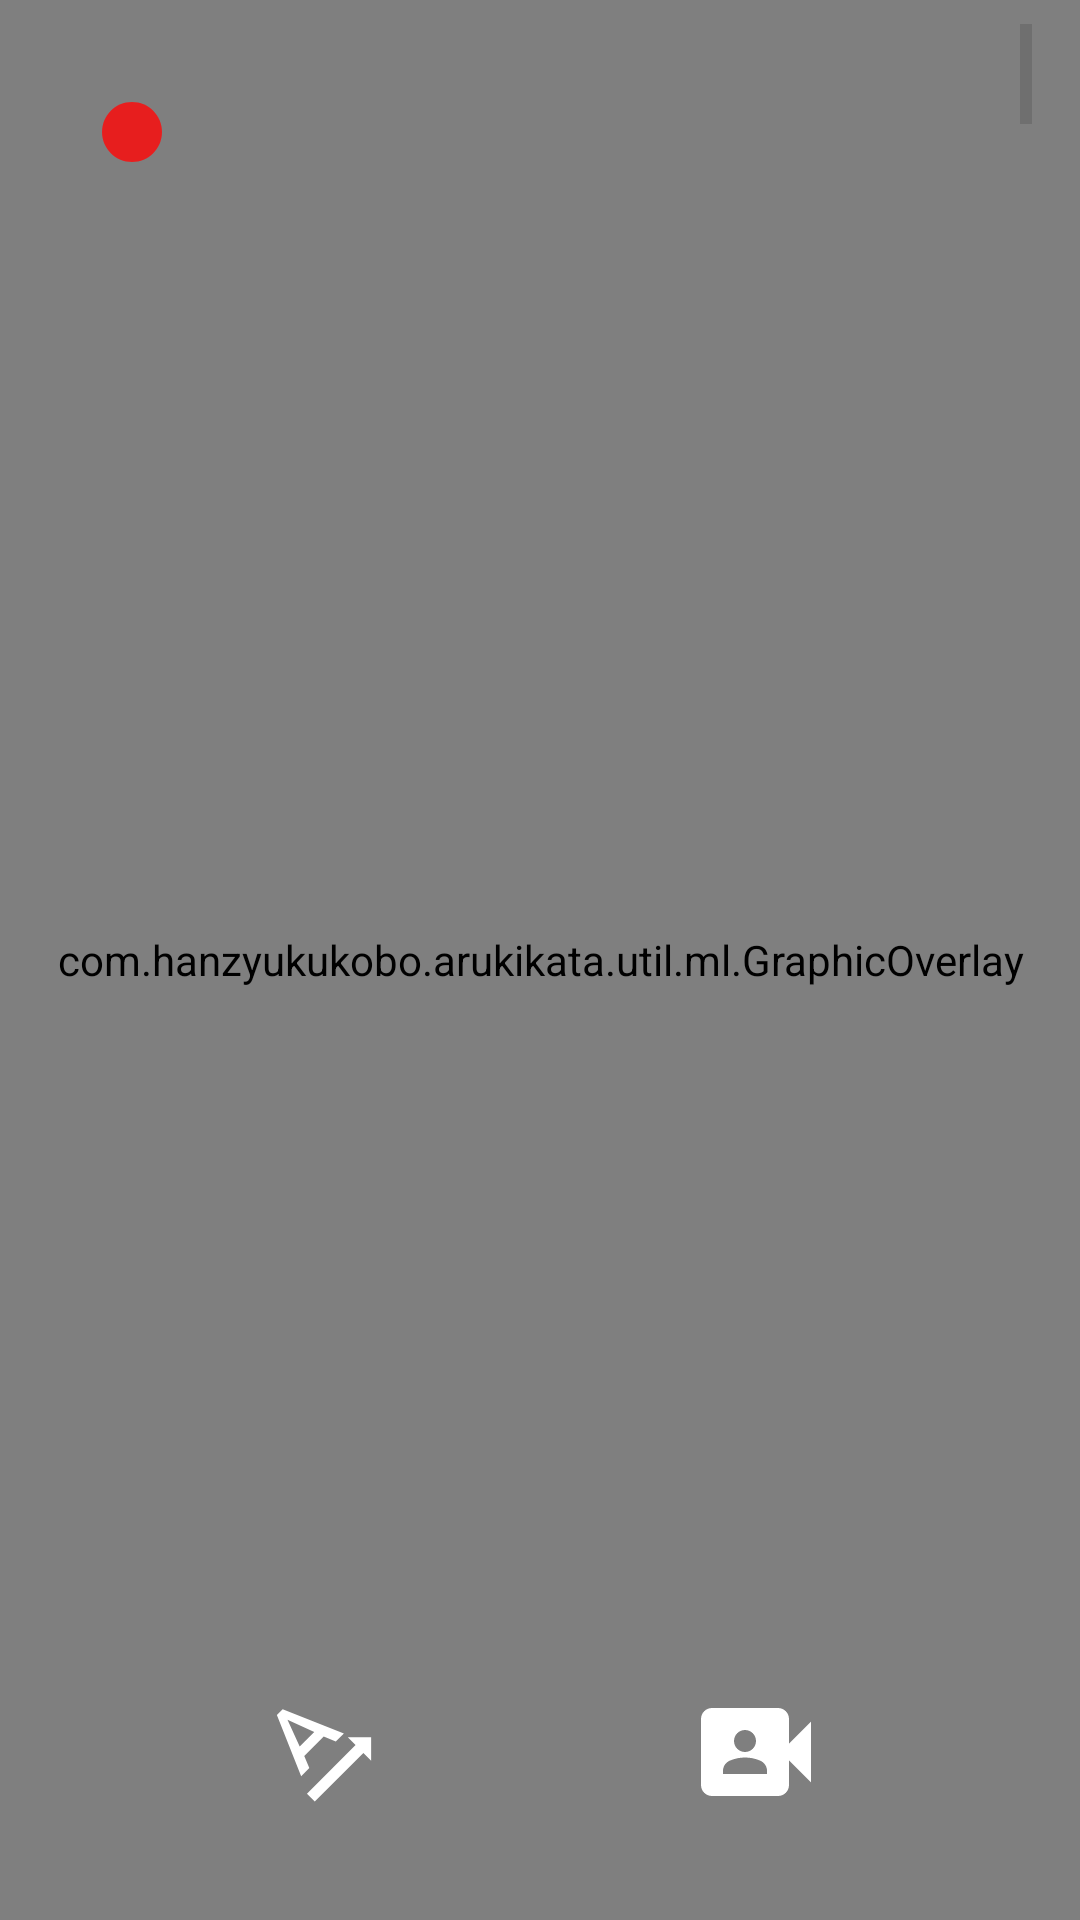

Write the Android layout XML for this screen, with the resource values it uses.
<!-- AndroidManifest.xml: application theme Theme.Arukikata -->
<!-- res/layout/activity_camera_preview.xml -->
<?xml version="1.0" encoding="utf-8"?>
<layout xmlns:tools="http://schemas.android.com/tools"
    xmlns:app="http://schemas.android.com/apk/res-auto"
    xmlns:android="http://schemas.android.com/apk/res/android">

    <data>
        <variable
            name="viewModel"
            type="com.hanzyukukobo.arukikata.ui.realtime_analysis.CameraPreviewViewModel" />
    </data>

    <androidx.constraintlayout.widget.ConstraintLayout
        android:layout_width="match_parent"
        android:layout_height="match_parent">

        <androidx.camera.view.PreviewView
            android:id="@+id/previewView"
            android:layout_width="0dp"
            android:layout_height="0dp"
            app:layout_constraintBottom_toBottomOf="parent"
            app:layout_constraintEnd_toEndOf="parent"
            app:layout_constraintStart_toStartOf="parent"
            app:layout_constraintTop_toTopOf="parent">

        </androidx.camera.view.PreviewView>

        <com.hanzyukukobo.arukikata.util.ml.GraphicOverlay
            android:id="@+id/graphicOverlay"
            android:layout_width="match_parent"
            android:layout_height="0dp"
            app:layout_constraintBottom_toBottomOf="parent"
            app:layout_constraintEnd_toEndOf="@+id/previewView"
            app:layout_constraintStart_toStartOf="@+id/previewView"
            app:layout_constraintTop_toTopOf="@+id/previewView" />

        <TextView
            android:id="@+id/fpsText"
            android:layout_width="wrap_content"
            android:layout_height="wrap_content"
            android:layout_marginTop="8dp"
            android:layout_marginEnd="16dp"
            android:background="#20000000"
            android:padding="2dp"
            android:text="@{viewModel.uiState.fpsText}"
            android:textAppearance="@style/TextAppearance.AppCompat.Large"
            app:layout_constraintEnd_toEndOf="parent"
            app:layout_constraintTop_toTopOf="@+id/previewView" />

        <ImageView
            android:id="@+id/recordStateView"
            android:layout_width="wrap_content"
            android:layout_height="wrap_content"
            android:layout_marginStart="32dp"
            android:layout_marginTop="32dp"
            android:visibility="@{viewModel.uiState.recordStateVisibility}"
            app:layout_constraintStart_toStartOf="parent"
            app:layout_constraintTop_toTopOf="parent"
            app:srcCompat="@drawable/baseline_circle_24" />

        <LinearLayout
            android:layout_width="match_parent"
            android:layout_height="0dp"
            android:layout_marginBottom="24dp"
            android:orientation="vertical"
            app:layout_constraintBottom_toBottomOf="@+id/previewView"
            app:layout_constraintEnd_toEndOf="parent"
            app:layout_constraintStart_toStartOf="parent">

            <LinearLayout
                android:layout_width="match_parent"
                android:layout_height="64dp"
                android:layout_weight="1"
                android:orientation="horizontal">

                <Space
                    android:layout_width="wrap_content"
                    android:layout_height="wrap_content"
                    android:layout_weight="1" />

                <ImageButton
                    android:id="@+id/overlayRecordButton"
                    android:layout_width="0dp"
                    android:layout_height="match_parent"
                    android:layout_weight="1"
                    android:background="#00FFFFFF"
                    app:imageResource="@{viewModel.uiState.recordButtonSrc}"
                    app:tint="@color/white" />

                <Space
                    android:layout_width="wrap_content"
                    android:layout_height="wrap_content"
                    android:layout_weight="1" />

            </LinearLayout>

            <LinearLayout
                android:layout_width="match_parent"
                android:layout_height="64dp"
                android:layout_weight="1"
                android:orientation="horizontal">

                <Space
                    android:layout_width="wrap_content"
                    android:layout_height="wrap_content"
                    android:layout_weight="1" />

                <ImageButton
                    android:id="@+id/showAngleButton"
                    android:layout_width="0dp"
                    android:layout_height="match_parent"
                    android:layout_weight="1"
                    android:background="#00FFFFFF"
                    app:srcCompat="@drawable/baseline_text_rotation_angleup_44"
                    app:tint="@color/white" />

                <Space
                    android:layout_width="wrap_content"
                    android:layout_height="wrap_content"
                    android:layout_weight="1" />

                <ImageButton
                    android:id="@+id/changeDetectionButton"
                    android:layout_width="0dp"
                    android:layout_height="match_parent"
                    android:layout_weight="1"
                    android:background="#00FFFFFF"
                    app:srcCompat="@drawable/baseline_video_camera_front_44"
                    app:tint="@color/white" />

                <Space
                    android:layout_width="wrap_content"
                    android:layout_height="wrap_content"
                    android:layout_weight="1" />
            </LinearLayout>
        </LinearLayout>

    </androidx.constraintlayout.widget.ConstraintLayout>

</layout>
<!-- resources referenced by this layout -->
<resources>
  <color name="white">#FFFFFFFF</color>
  <!-- drawable baseline_circle_24 (drawable) -->
  <vector android:height="24dp" android:tint="#E71E1E"
      android:viewportHeight="24" android:viewportWidth="24"
      android:width="24dp" xmlns:android="http://schemas.android.com/apk/res/android">
      <path android:fillColor="@android:color/white" android:pathData="M12,2C6.47,2 2,6.47 2,12s4.47,10 10,10 10,-4.47 10,-10S17.53,2 12,2z"/>
  </vector>
  <!-- drawable baseline_text_rotation_angleup_44 (drawable) -->
  <vector android:height="44dp" android:tint="#000000"
      android:viewportHeight="24" android:viewportWidth="24"
      android:width="44dp" xmlns:android="http://schemas.android.com/apk/res/android">
      <path android:fillColor="@android:color/white" android:pathData="M4.49,4.21L3.43,5.27 7.85,16.4l1.48,-1.48 -0.92,-2.19 3.54,-3.54 2.19,0.92 1.48,-1.48L4.49,4.21zM7.58,11.01L5.36,6.14l4.87,2.23 -2.65,2.64zM20.57,9.33h-4.24l1.41,1.41 -8.84,8.84L10.32,21l8.84,-8.84 1.41,1.41L20.57,9.33z"/>
  </vector>
  <!-- drawable baseline_video_camera_front_44 (drawable) -->
  <vector android:height="44dp" android:tint="#000000"
      android:viewportHeight="24" android:viewportWidth="24"
      android:width="44dp" xmlns:android="http://schemas.android.com/apk/res/android">
      <path android:fillColor="@android:color/white" android:pathData="M18,10.48V6c0,-1.1 -0.9,-2 -2,-2H4C2.9,4 2,4.9 2,6v12c0,1.1 0.9,2 2,2h12c1.1,0 2,-0.9 2,-2v-4.48l4,3.98v-11L18,10.48zM10,8c1.1,0 2,0.9 2,2s-0.9,2 -2,2s-2,-0.9 -2,-2S8.9,8 10,8zM14,16H6v-0.57c0,-0.81 0.48,-1.53 1.22,-1.85C8.07,13.21 9.01,13 10,13c0.99,0 1.93,0.21 2.78,0.58C13.52,13.9 14,14.62 14,15.43V16z"/>
  </vector>
  <style name="Theme.Arukikata" parent="Theme.MaterialComponents.Light.DarkActionBar">
      
          <item name="colorPrimary">@color/colorPrimaryDark</item>
          <item name="colorPrimaryVariant">@color/purple_700</item>
          <item name="colorOnPrimary">@color/white</item>
          
          <item name="colorSecondary">@color/colorAccent</item>
          <item name="colorSecondaryVariant">@color/teal_700</item>
          <item name="colorOnSecondary">@color/black</item>
          
          <item name="android:statusBarColor">?attr/colorPrimaryVariant</item>
          
      </style>
  <color name="colorPrimaryDark">#FF3700B3</color>
  <color name="purple_700">#FF3700B3</color>
  <color name="colorAccent">#FF018786</color>
  <color name="teal_700">#FF018786</color>
  <color name="black">#FF000000</color>
</resources>
